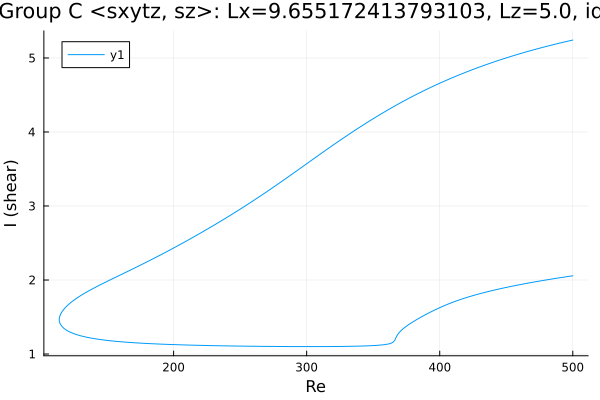

Data behind this chart, as committed beside it:
Re, shear
500.0, 5.242
499.1, 5.238
497.7, 5.233
496.3, 5.227
494.8, 5.221
493.4, 5.215
492, 5.209
490.6, 5.203
489.2, 5.197
487.8, 5.191
486.4, 5.184
484.9, 5.178
483.5, 5.172
482.1, 5.165
480.7, 5.159
479.3, 5.152
477.9, 5.146
476.5, 5.139
475, 5.132
473.6, 5.125
472.2, 5.118
470.8, 5.111
469.4, 5.104
468, 5.097
466.6, 5.09
465.1, 5.083
463.7, 5.076
462.3, 5.068
460.9, 5.061
459.5, 5.053
458.1, 5.046
456.7, 5.038
455.2, 5.03
453.8, 5.023
452.4, 5.015
451, 5.007
449.6, 4.999
448.2, 4.991
446.8, 4.982
445.3, 4.974
443.9, 4.966
442.5, 4.957
441.1, 4.949
439.7, 4.94
438.3, 4.931
436.9, 4.922
435.4, 4.914
434, 4.905
432.6, 4.895
431.2, 4.886
429.8, 4.877
428.4, 4.868
427, 4.858
425.5, 4.849
424.1, 4.839
422.7, 4.829
421.3, 4.819
419.9, 4.809
418.5, 4.799
417.1, 4.789
... 552 more rows
